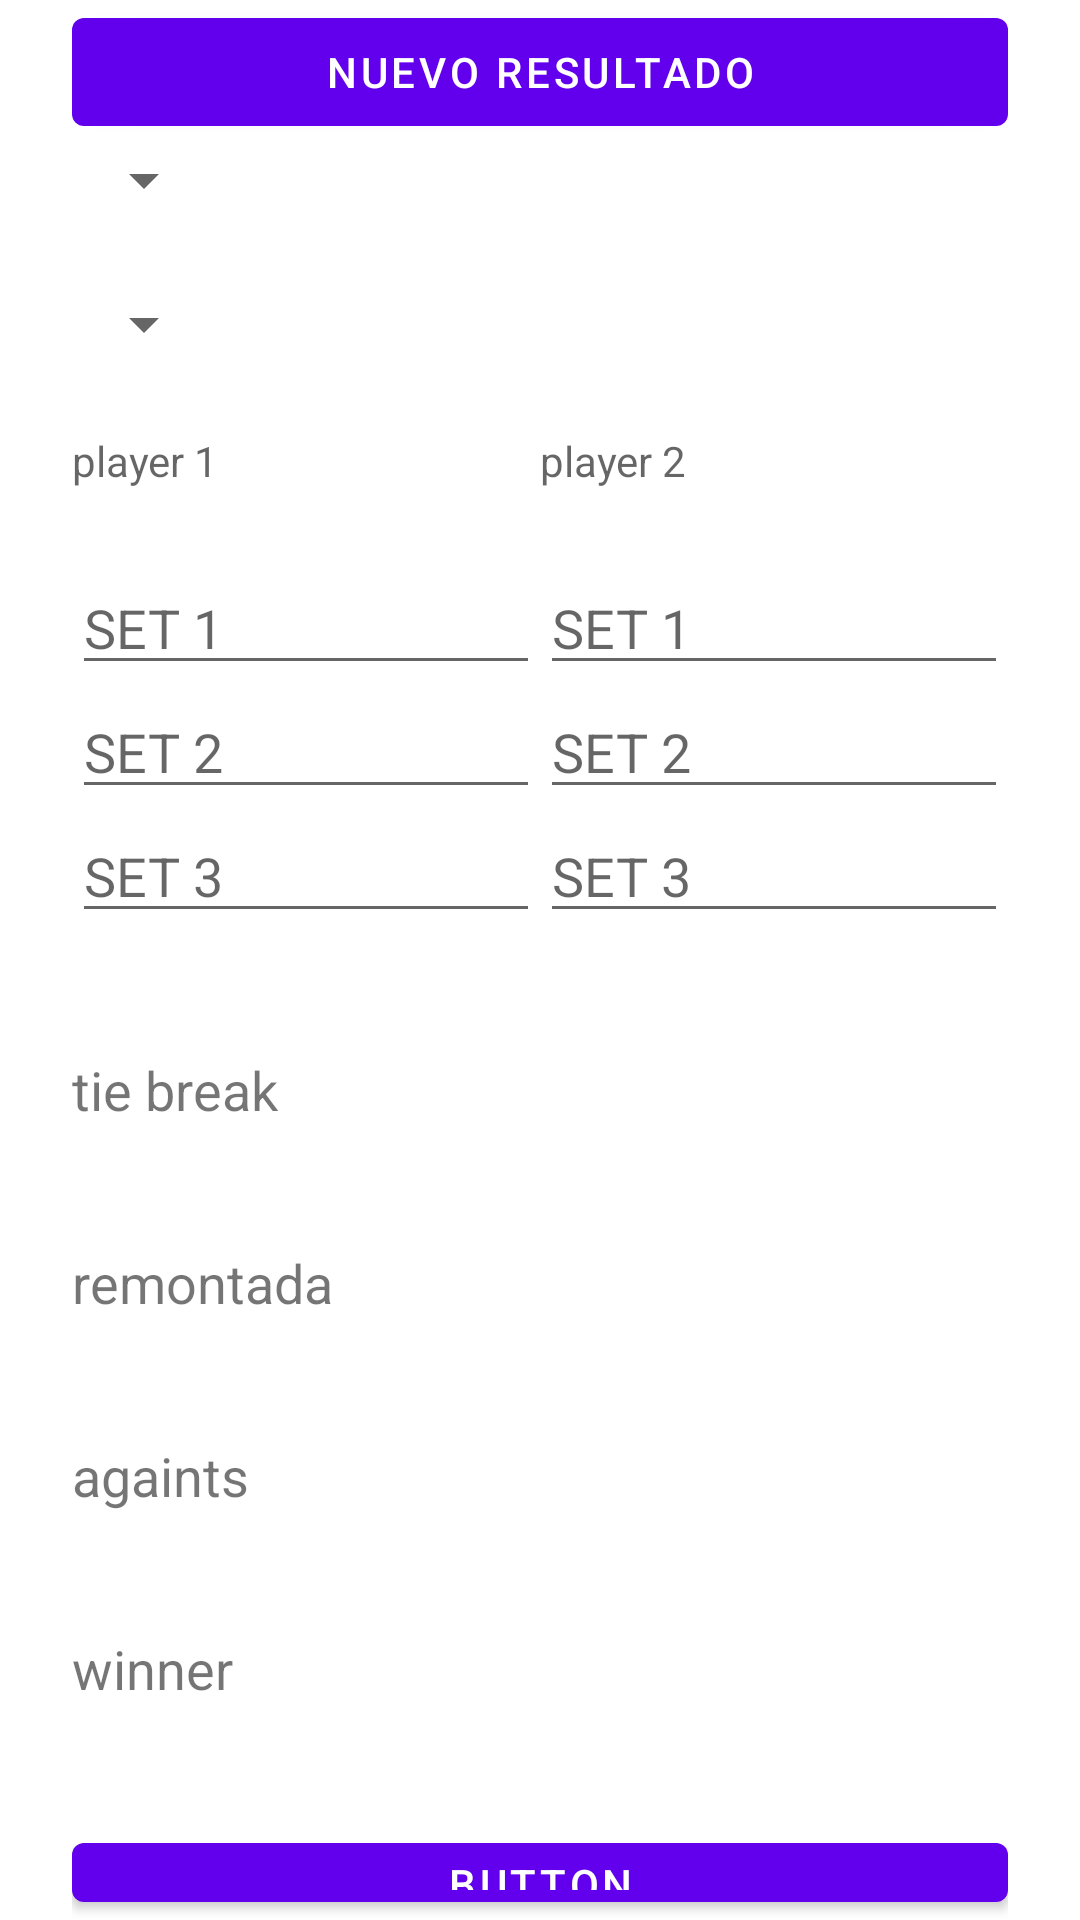

Here is an Android app screen rendered from its layout file. Give the layout XML and the strings, colors and styles it references.
<!-- AndroidManifest.xml: application theme Theme.Tennis_liga -->
<!-- res/layout/fragment_resultados.xml -->
<?xml version="1.0" encoding="utf-8"?>
<androidx.coordinatorlayout.widget.CoordinatorLayout
    xmlns:android="http://schemas.android.com/apk/res/android"
    xmlns:app="http://schemas.android.com/apk/res-auto"
    xmlns:tools="http://schemas.android.com/tools"
    android:layout_width="match_parent"
    android:layout_height="match_parent"

    tools:context=".MainActivity">

    <LinearLayout
        android:layout_width="match_parent"
        android:layout_height="wrap_content"
        android:paddingLeft="@dimen/medium"
        android:paddingRight="@dimen/medium"
        android:orientation="vertical">
        <Button
            android:layout_width="match_parent"
            android:layout_height="wrap_content"
            android:text="@string/nuevo"
            android:id="@+id/btn_new"/>
      <LinearLayout
          android:layout_width="match_parent"
          android:layout_height="wrap_content"
          android:orientation="horizontal">
         <LinearLayout
             android:layout_width="wrap_content"
             android:layout_height="wrap_content"
             android:layout_weight="3"
             android:orientation="vertical">
             <Spinner
                 android:id="@+id/spinner_competicion"

                 android:layout_width="wrap_content"
                 android:layout_height="wrap_content"
                 android:layout_marginBottom="@dimen/medium"/>
             <Spinner
                 android:id="@+id/spinner_match"
                 android:layout_marginBottom="@dimen/medium"
                 android:layout_width="wrap_content"
                 android:layout_height="wrap_content" />
         </LinearLayout>
      </LinearLayout>
        <LinearLayout
            android:layout_width="match_parent"
            android:layout_height="wrap_content"
            android:layout_marginBottom="@dimen/medium"
            android:orientation="horizontal">
            <TextView
                android:id="@+id/txt_player1"
                android:layout_width="wrap_content"
                android:layout_height="wrap_content"
                android:layout_weight="1"
                android:ems="10"
                android:inputType="textPersonName"
                android:hint="player 1" />
            <TextView
                android:id="@+id/txt_player2"
                android:layout_width="wrap_content"
                android:layout_height="wrap_content"
                android:layout_weight="1"
                android:ems="10"
                android:inputType="textPersonName"
                android:hint="player 2" />
        </LinearLayout>
        <LinearLayout
            android:layout_width="match_parent"
            android:layout_height="wrap_content"
            android:orientation="horizontal">

            <EditText
                android:id="@+id/txt_set1P1"
                android:layout_width="wrap_content"
                android:layout_height="wrap_content"
                android:layout_weight="1"
                android:ems="10"
                android:hint="SET 1"
                android:inputType="textPersonName"
                android:textColor="@color/tennis_rojo"
                android:textSize="18sp" />

            <EditText
                android:id="@+id/txt_set1P2"
                android:layout_width="wrap_content"
                android:layout_height="wrap_content"
                android:layout_weight="1"
                android:ems="10"
                android:hint="SET 1"
                android:inputType="textPersonName"
                android:textColor="@color/tennis_rojo"
                android:textSize="18sp" />
        </LinearLayout>
        <LinearLayout
            android:layout_width="match_parent"
            android:layout_height="wrap_content"
            android:orientation="horizontal">

            <EditText
                android:id="@+id/txt_set2P1"
                android:layout_width="wrap_content"
                android:layout_height="wrap_content"
                android:layout_weight="1"
                android:ems="10"
                android:hint="SET 2"
                android:inputType="textPersonName"
                android:textColor="@color/tennis_rojo"
                android:textSize="18sp" />

            <EditText
                android:id="@+id/txt_set2P2"
                android:layout_width="wrap_content"
                android:layout_height="wrap_content"
                android:layout_weight="1"
                android:ems="10"
                android:hint="SET 2"
                android:inputType="textPersonName"
                android:textColor="@color/tennis_rojo"
                android:textSize="18sp" />
        </LinearLayout>
        <LinearLayout
            android:layout_width="match_parent"
            android:layout_height="wrap_content"
            android:orientation="horizontal">

            <EditText
                android:id="@+id/txt_set3P1"
                android:layout_width="wrap_content"
                android:layout_height="wrap_content"
                android:layout_weight="1"
                android:ems="10"
                android:hint="SET 3"
                android:inputType="textPersonName"
                android:textColor="@color/tennis_rojo"
                android:textSize="18sp" />

            <EditText
                android:id="@+id/txt_set3P2"
                android:layout_width="wrap_content"
                android:layout_height="wrap_content"
                android:layout_weight="1"
                android:ems="10"
                android:hint="SET 3"
                android:inputType="textPersonName"
                android:textColor="@color/tennis_rojo"
                android:textSize="18sp" />

        </LinearLayout>
        <LinearLayout
            android:layout_width="match_parent"
            android:layout_height="wrap_content"
            android:orientation="horizontal">
            <TextView
                android:layout_width="wrap_content"
                android:layout_height="wrap_content"
                android:layout_marginTop="40dp"
                android:layout_weight="1"
                android:textSize="18sp"
                android:id="@+id/t1"
                android:text="tie break "/>
            <TextView
                android:layout_width="wrap_content"
                android:layout_height="wrap_content"
                android:layout_marginTop="40dp"
                android:layout_weight="1"
                android:textSize="18sp"
                android:id="@+id/tie_breakP1"
                />
            <TextView
                android:layout_width="wrap_content"
                android:layout_height="wrap_content"
                android:layout_marginTop="40dp"
                android:layout_weight="1"
                android:textSize="18sp"
                android:id="@+id/tie_breakP2"
                />

        </LinearLayout>
        <LinearLayout
            android:layout_width="match_parent"
            android:layout_height="wrap_content"
            android:orientation="horizontal">
            <TextView
                android:layout_width="wrap_content"
                android:layout_height="wrap_content"
                android:layout_marginTop="40dp"
                android:layout_weight="1"
                android:textSize="18sp"
                android:id="@+id/t2"
                android:text="remontada"/>
            <TextView
                android:layout_width="wrap_content"
                android:layout_height="wrap_content"
                android:layout_marginTop="40dp"
                android:layout_weight="1"
                android:textSize="18sp"
                android:id="@+id/remontadaP1"
                />
            <TextView
                android:layout_width="wrap_content"
                android:layout_height="wrap_content"
                android:layout_marginTop="40dp"
                android:layout_weight="1"
                android:textSize="18sp"
                android:id="@+id/remotadaP2"
                />
        </LinearLayout>
        <LinearLayout
            android:layout_width="match_parent"
            android:layout_height="wrap_content"
            android:orientation="horizontal">
            <TextView
                android:layout_width="wrap_content"
                android:layout_height="wrap_content"
                android:layout_marginTop="40dp"
                android:layout_weight="1"
                android:textSize="18sp"
                android:id="@+id/t3"
                android:text="againts"/>
            <TextView
                android:layout_width="wrap_content"
                android:layout_height="wrap_content"
                android:layout_marginTop="40dp"
                android:layout_weight="1"
                android:textSize="18sp"
                android:id="@+id/againtsP1"
                />
            <TextView
                android:layout_width="wrap_content"
                android:layout_height="wrap_content"
                android:layout_marginTop="40dp"
                android:layout_weight="1"
                android:textSize="18sp"
                android:id="@+id/againtsP2"
                />
        </LinearLayout>
        <LinearLayout
            android:layout_width="match_parent"
            android:layout_height="wrap_content"
            android:orientation="horizontal">
            <TextView
                android:layout_width="wrap_content"
                android:layout_height="wrap_content"
                android:layout_marginTop="40dp"
                android:textSize="18sp"
                android:layout_weight="1"
                android:id="@+id/t4"
                android:text="winner"/>
            <TextView
                android:layout_width="wrap_content"
                android:layout_height="wrap_content"
                android:layout_marginTop="40dp"
                android:layout_weight="1"
                android:textSize="18sp"
                android:id="@+id/winnerP1"
                />
            <TextView
                android:layout_width="wrap_content"
                android:layout_height="wrap_content"
                android:layout_marginTop="40dp"
                android:layout_weight="1"
                android:id="@+id/winnerP2"
                />
        </LinearLayout>
        <Button
            android:id="@+id/button"
            android:layout_marginTop="40dp"
            android:layout_width="match_parent"
            android:layout_height="wrap_content"
            android:text="Button" />
    </LinearLayout>

</androidx.coordinatorlayout.widget.CoordinatorLayout>
<!-- resources referenced by this layout -->
<resources>
  <color name="tennis_rojo"> #EE252C</color>
  <dimen name="medium">24dp</dimen>
  <string name="nuevo">nuevo resultado</string>
  <style name="Theme.Tennis_liga" parent="Theme.MaterialComponents.DayNight.DarkActionBar">
          
          <item name="colorPrimary">@color/purple_500</item>
          <item name="colorPrimaryVariant">@color/purple_700</item>
          <item name="colorOnPrimary">@color/white</item>
          
          <item name="colorSecondary">@color/teal_200</item>
          <item name="colorSecondaryVariant">@color/teal_700</item>
          <item name="colorOnSecondary">@color/black</item>
          
          <item name="android:statusBarColor" tools:targetApi="l">?attr/colorPrimaryVariant</item>
          
      </style>
  <color name="purple_500">#FF6200EE</color>
  <color name="purple_700">#FF3700B3</color>
  <color name="white">#FFFFFFFF</color>
  <color name="teal_200">#FF03DAC5</color>
  <color name="teal_700">#FF018786</color>
  <color name="black">#FF000000</color>
</resources>
